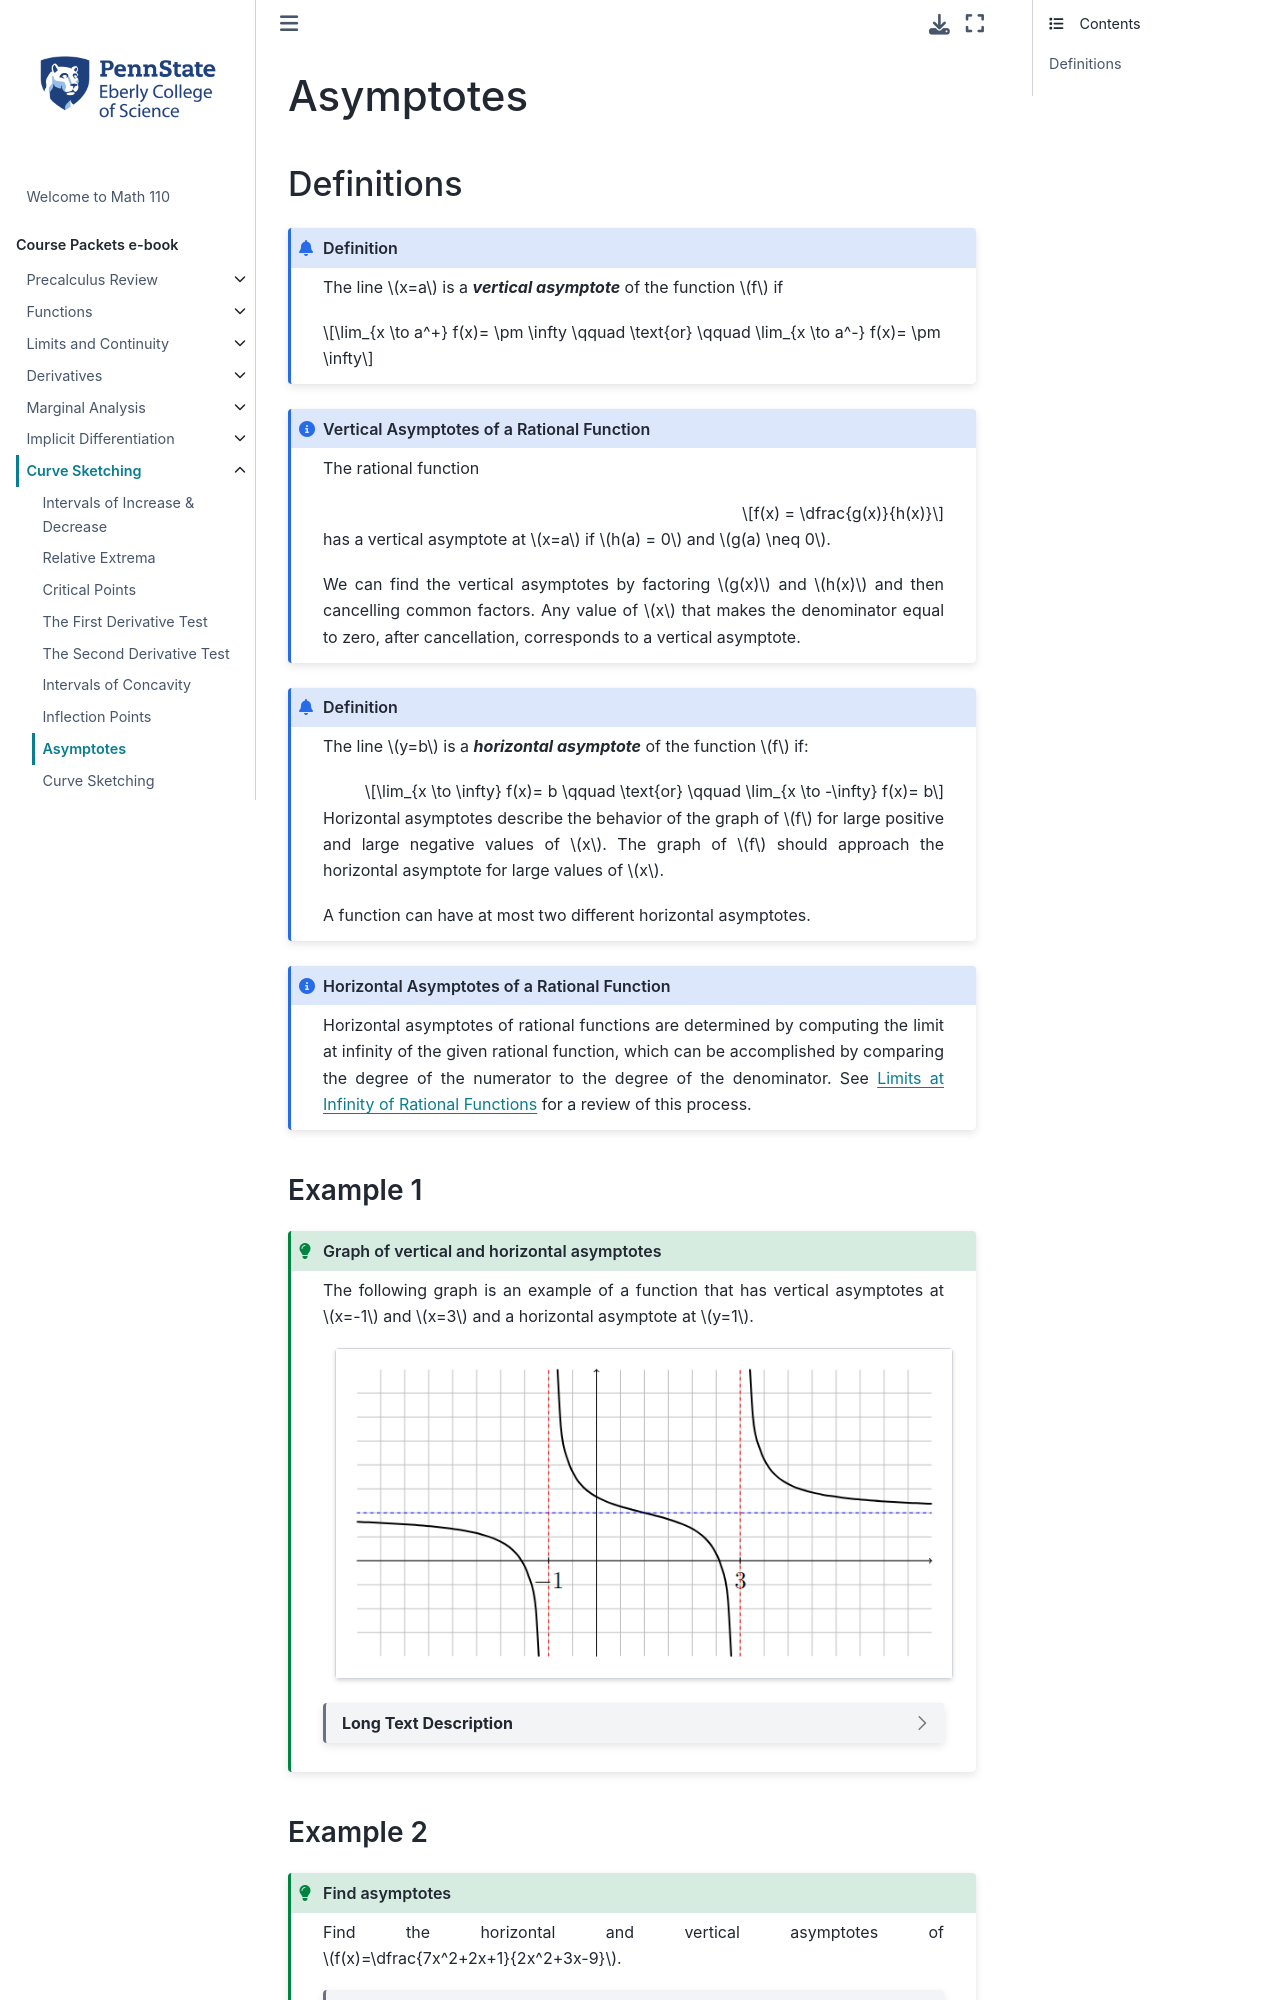

repository: 28left/110jupyter · page: ch_Curvesketching/curvesketching_asymptotes.html · generator: jekyll

---
jupytext:
  formats: ipynb,md:myst
  text_representation:
    extension: .md
    format_name: myst
    format_version: 0.13
    jupytext_version: 1.10.3
kernelspec:
  display_name: Python 3.9.4 64-bit
  language: python
  name: python3
---
# Asymptotes

## Definitions

```{admonition} Definition
:class: info

The line $x=a$ is a _**vertical asymptote**_ of the function $f$ if

$$\lim_{x \to a^+} f(x)= \pm \infty \qquad \text{or} \qquad
\lim_{x \to a^-} f(x)= \pm \infty$$
```

```{admonition} Vertical Asymptotes of a Rational Function
:class: note

The rational function 

$$f(x) = \dfrac{g(x)}{h(x)}$$ 

has a vertical asymptote at $x=a$ if $h(a) = 0$ and $g(a) \neq 0$. 

We can find the vertical asymptotes by factoring $g(x)$ and $h(x)$ and then cancelling common factors.  Any value of $x$ that makes the denominator equal to zero, after cancellation, corresponds to a vertical asymptote.
```


```{admonition} Definition
:class: info

The line $y=b$ is a _**horizontal asymptote**_ of the function $f$ if:

$$\lim_{x \to \infty} f(x)= b \qquad \text{or} \qquad \lim_{x \to -\infty} f(x)= b$$

Horizontal asymptotes describe the behavior of the graph of $f$ for large positive and large negative values of $x$.  The graph of $f$ should approach the horizontal asymptote for large values of $x$.  

A function can have at most two different horizontal asymptotes.
```


```{admonition} Horizontal Asymptotes of a Rational Function
:class: note

Horizontal asymptotes of rational functions are determined by computing the limit at infinity of the given rational function, which can be accomplished by comparing the degree of the numerator to the degree of the denominator.  See {ref}`lim:lim_infinity_rational` for a review of this process.
```


### Example 1

````{admonition} Graph of vertical and horizontal asymptotes
:class: tip

The following graph is an example of a function that has vertical asymptotes at $x=-1$ and $x=3$ and a horizontal asymptote at $y=1$.

::::{grid} auto
:::{grid-item-card}
:margin: auto
```{image} ../images/pic_curvesketching_asymptotes.png
:alt: Graph of function with vertical and horizontal asymptotes$
```
:::
::::
```{dropdown} Long Text Description
There is a horizontal x-axis with the points -1 and 3 marked. There is a vertical y-axis. There is a grid in the background of 1/2 by 1/2 squares. There is a blue dashed horizontal line at y = 1. There is a red dashed vertical line at x = -1. There is a red dashed vertical line at x = 3. The graph of a function is plotted on these axes. From left to right, the function decreases from the blue dashed line and goes to negative infinity as it approaches the red dashed line at x = -1, comes down from positive infinity to the right of -1, goes down to negative infinity as it approaches the red dashed line at x = 3, and comes down from positive infinity at x = 3 towards the blue dashed line as it heads off to the right.
```
````

<!--
```{code-cell}
:tags: [remove-cell]

%load_ext itikz
```

```{code-cell}
:tags: [remove-input]

%%itikz
\documentclass[tikz]{standalone}
\usetikzlibrary{arrows}
\usetikzlibrary{arrows.meta}

\begin{document}
\begin{tikzpicture}[baseline=70,ultra thick,smooth,domain=-4:4,variable=\x,scale=1.5]

% create a white background with a black frame
\draw [thin,fill=white] (-5,-2) rectangle (7,4);  

% draw grid
\draw[xstep=0.5cm, ystep=0.5cm, lightgray, thin] (-4.99,-1.99) grid (6.99,3.99); 

% draw axes
\draw [->,thick] (-5,0) -- (7,0);
\draw [->,thick] (0,-2) -- (0,4);


\clip (-5,-2) rectangle (7,4);

% x / (x^2-4) + 1
\draw plot [domain=-5:-1.1] (\x,{1 + (\x-1) / ((\x-1)*(\x-1) - 4)}); 
\draw plot [domain=-0.9:2.9] (\x,{1 + (\x-1) / ((\x-1)*(\x-1) - 4)}); 
\draw plot [domain=3.1:7] (\x,{1 + (\x-1) / ((\x-1)*(\x-1) - 4)}); 

% asymptotes
\draw[dashed,red,thick] (-1,-2) -- (-1,4);
\draw[dashed,red,thick] (3,-2) -- (3,4);
\draw[dashed,blue,thick] (-5,1) -- (7,1);

% tick marks
\foreach \x in {-1,3} 
	\draw [thick] (\x cm,2pt) -- (\x cm,-2pt) node[below, scale=1.8] {$\x$};

\end{tikzpicture}
\end{document}
```
-->
